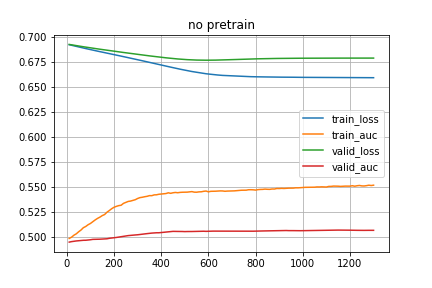

Source data for this figure (header and first rows):
, 10, 20, 30, 40, 50, 60, 70, 80, 90, 100, 110, 120, 130, 140, 150, 160, 170, 180, 190, 200, 210, 220, 230
train_loss, 0.6925, 0.6919, 0.6914, 0.6908, 0.6903, 0.6897, 0.6891, 0.6886, 0.6881, 0.6876, 0.6871, 0.6866, 0.6861, 0.6856, 0.6851, 0.6846, 0.684, 0.6835, 0.683, 0.6825, 0.682, 0.6815, 0.681
train_auc, 0.4981, 0.4994, 0.5013, 0.5027, 0.5048, 0.5065, 0.5089, 0.5101, 0.5118, 0.5131, 0.5149, 0.5166, 0.5182, 0.5195, 0.521, 0.5221, 0.5244, 0.5261, 0.5279, 0.5294, 0.5303, 0.531, 0.5314
eval_loss, 0.6928, 0.6924, 0.692, 0.6916, 0.6912, 0.6908, 0.6904, 0.6901, 0.6897, 0.6894, 0.689, 0.6887, 0.6883, 0.688, 0.6876, 0.6873, 0.687, 0.6866, 0.6863, 0.686, 0.6857, 0.6854, 0.685
eval_auc, 0.4944, 0.4949, 0.4952, 0.4956, 0.4958, 0.496, 0.4962, 0.4963, 0.4965, 0.4968, 0.4971, 0.4972, 0.4972, 0.4973, 0.4975, 0.4976, 0.4977, 0.4982, 0.4985, 0.4989, 0.4991, 0.4994, 0.4998
